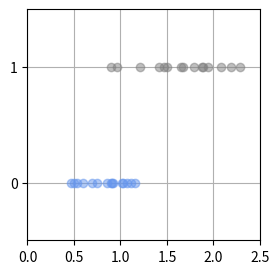

Python code for this plot:
import numpy as np
import matplotlib.pyplot as plt

np.random.seed(seed=0)
X_min = 0
X_max = 2.5
X_n = 30
X_col = ['cornflowerblue', 'gray']
X = np.zeros(X_n)
T = np.zeros(X_n, dtype=np.uint8) #unit8 = 8ビット符号なし整数
Dist_s = [0.4, 0.8]
Dist_w = [0.8, 1.6]
Pi = 0.5
for n in range(X_n):
    wk = np.random.rand()
    T[n] = 0 * (wk < Pi) + 1 * (wk >= Pi)
    X[n] = np.random.rand() * Dist_w[T[n]] + Dist_s[T[n]]

print('X=' + str(np.round(X, 2)))
print('T=' + str(T))


def show_data1(x, t):
    K = np.max(t) + 1
    for k in range(K):
        plt.plot(x[t == k], t[t == k], X_col[k], alpha=0.5, linestyle='none', marker='o')
    plt.grid(True)
    plt.ylim(-0.5, 1.5)
    plt.xlim(X_min, X_max)
    plt.yticks([0, 1])

fig = plt.figure(figsize=(3, 3))
show_data1(X, T)
plt.show()